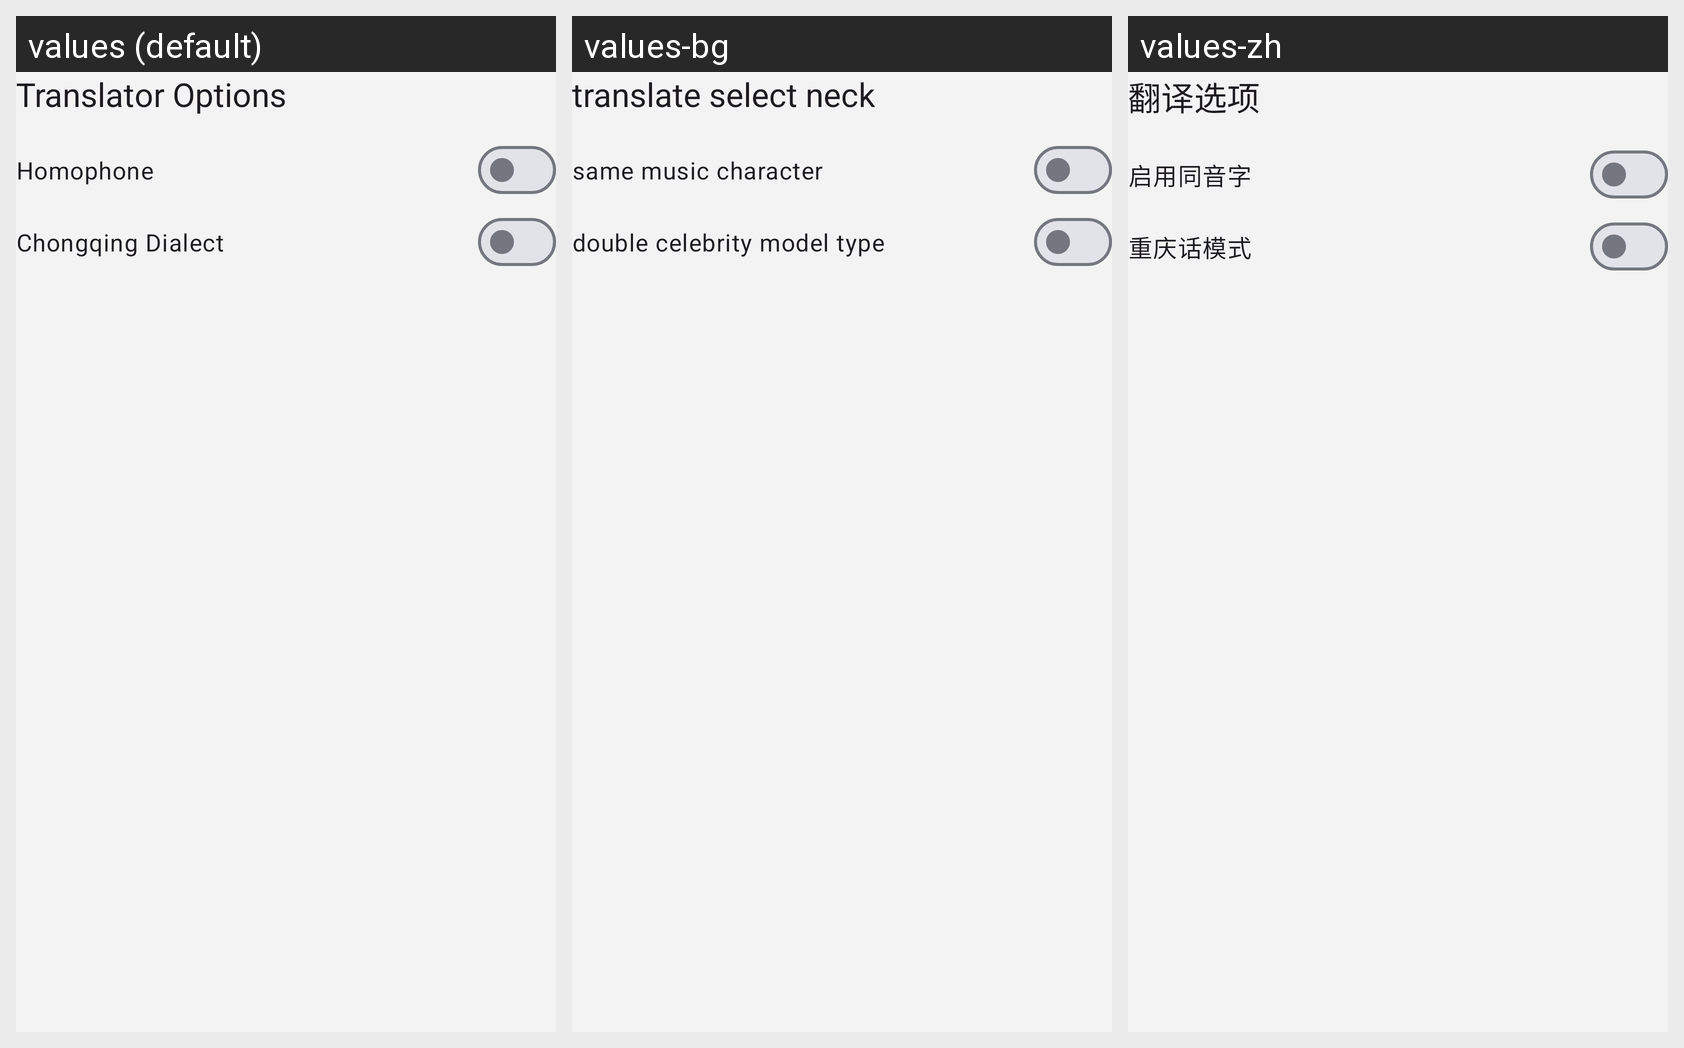

For this localized Android screen grid, give each drawn string resource with its value in every locale shown.
Android screen res/layout/header_main.xml rendered under 3 locales, left to right: values (default), values-bg, values-zh. Device: Nexus 5 (rendered at 1080×1920; each locale shown at half size, 540×960, under a caption strip naming it); theme AppTheme.
Strings drawn on this screen, with the default value and each locale's value (text and hints the layout hard-codes, and strings that could not be matched under every locale, appear in the picture but are not listed):

trans_options
  values: Translator Options
  values-bg: translate select neck
  values-zh: 翻译选项

use_same_sound
  values: Homophone
  values-bg: same music character
  values-zh: 启用同音字

chongqing_mode
  values: Chongqing Dialect
  values-bg: double celebrity model type
  values-zh: 重庆话模式
